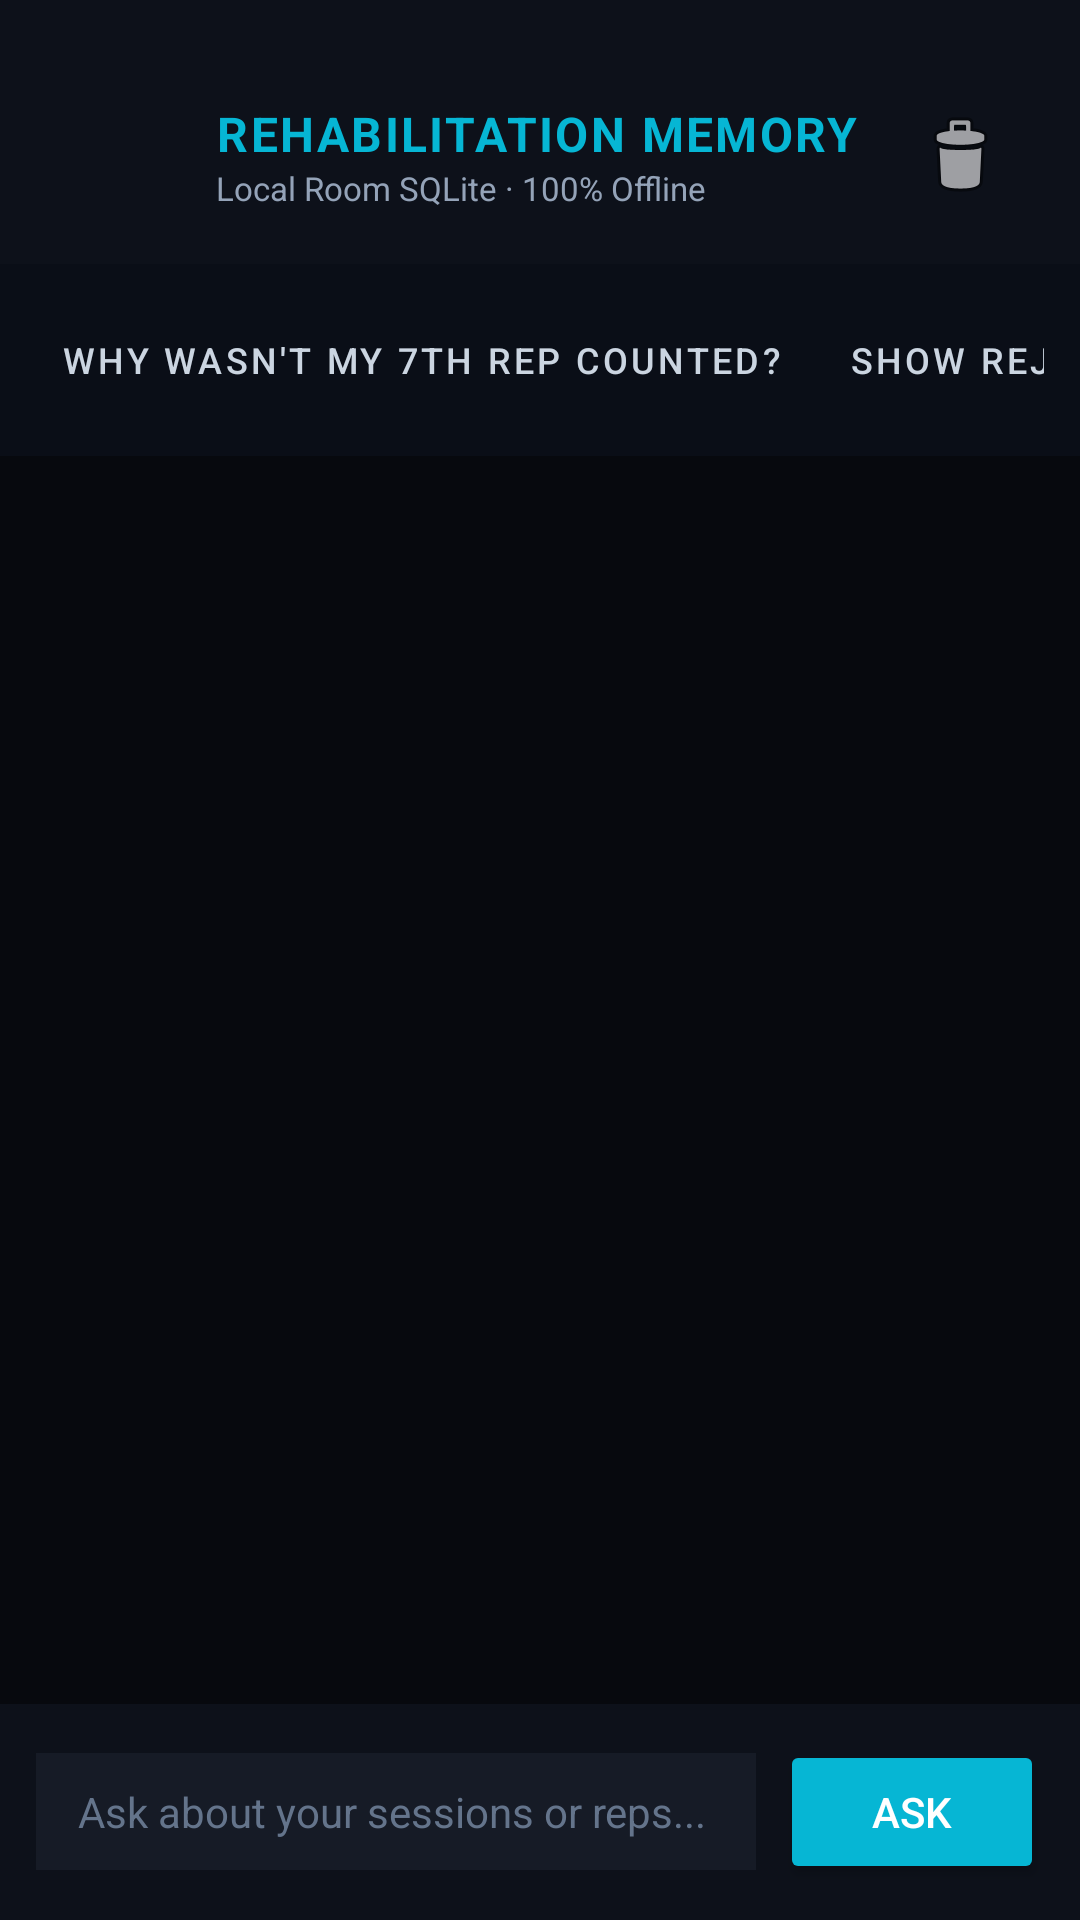

The Android layout XML behind this screen, and the referenced resources:
<!-- AndroidManifest.xml: application theme Theme.KinexMed -->
<!-- res/layout/activity_chat.xml -->
<?xml version="1.0" encoding="utf-8"?>
<androidx.constraintlayout.widget.ConstraintLayout xmlns:android="http://schemas.android.com/apk/res/android"
    xmlns:app="http://schemas.android.com/apk/res-auto"
    xmlns:tools="http://schemas.android.com/tools"
    android:layout_width="match_parent"
    android:layout_height="match_parent"
    android:background="#07090E">

    
    <LinearLayout
        android:id="@+id/chatHeaderLayout"
        android:layout_width="match_parent"
        android:layout_height="wrap_content"
        android:orientation="horizontal"
        android:gravity="center_vertical"
        android:paddingHorizontal="16dp"
        android:paddingTop="28dp"
        android:paddingBottom="12dp"
        android:background="#0D111A"
        app:layout_constraintTop_toTopOf="parent">

        <ImageButton
            android:id="@+id/btnBackChat"
            android:layout_width="48dp"
            android:layout_height="48dp"
            android:background="?attr/selectableItemBackgroundBorderless"
            android:src="@drawable/ic_arrow_back"
            android:contentDescription="Back" />

        <LinearLayout
            android:layout_width="0dp"
            android:layout_height="wrap_content"
            android:layout_weight="1"
            android:layout_marginStart="8dp"
            android:orientation="vertical">

            <TextView
                android:layout_width="wrap_content"
                android:layout_height="wrap_content"
                android:text="REHABILITATION MEMORY"
                android:textColor="#06B6D4"
                android:textSize="16sp"
                android:textStyle="bold"
                android:letterSpacing="0.05" />

            <TextView
                android:layout_width="wrap_content"
                android:layout_height="wrap_content"
                android:text="Local Room SQLite · 100% Offline"
                android:textColor="#94A3B8"
                android:textSize="11sp" />
        </LinearLayout>

        <ImageButton
            android:id="@+id/btnClearChat"
            android:layout_width="48dp"
            android:layout_height="48dp"
            android:background="?attr/selectableItemBackgroundBorderless"
            android:src="@android:drawable/ic_menu_delete"
            android:contentDescription="Clear Chat History" />
    </LinearLayout>

    
    <HorizontalScrollView
        android:id="@+id/hsvSuggestions"
        android:layout_width="match_parent"
        android:layout_height="wrap_content"
        android:scrollbars="none"
        android:paddingHorizontal="12dp"
        android:paddingVertical="8dp"
        android:background="#0A0E17"
        app:layout_constraintTop_toBottomOf="@id/chatHeaderLayout">

        <LinearLayout
            android:id="@+id/llPromptChips"
            android:layout_width="wrap_content"
            android:layout_height="wrap_content"
            android:orientation="horizontal">

            <Button
                android:id="@+id/chipWhyRep7"
                style="@style/Widget.MaterialComponents.Button.TextButton"
                android:layout_width="wrap_content"
                android:layout_height="48dp"
                android:minHeight="48dp"
                android:layout_marginEnd="6dp"
                android:text="Why wasn't my 7th rep counted?"
                android:textColor="#CBD5E1"
                android:textSize="12sp"
                android:backgroundTint="#161B26" />

            <Button
                android:id="@+id/chipRejectedYesterday"
                style="@style/Widget.MaterialComponents.Button.TextButton"
                android:layout_width="wrap_content"
                android:layout_height="48dp"
                android:minHeight="48dp"
                android:layout_marginEnd="6dp"
                android:text="Show rejected reps from yesterday"
                android:textColor="#CBD5E1"
                android:textSize="12sp"
                android:backgroundTint="#161B26" />

            <Button
                android:id="@+id/chipValidThisWeek"
                style="@style/Widget.MaterialComponents.Button.TextButton"
                android:layout_width="wrap_content"
                android:layout_height="48dp"
                android:minHeight="48dp"
                android:layout_marginEnd="6dp"
                android:text="How many valid reps this week?"
                android:textColor="#CBD5E1"
                android:textSize="12sp"
                android:backgroundTint="#161B26" />

            <Button
                android:id="@+id/chipSummaryMonth"
                style="@style/Widget.MaterialComponents.Button.TextButton"
                android:layout_width="wrap_content"
                android:layout_height="48dp"
                android:minHeight="48dp"
                android:layout_marginEnd="6dp"
                android:text="Summary of this month"
                android:textColor="#CBD5E1"
                android:textSize="12sp"
                android:backgroundTint="#161B26" />

            <Button
                android:id="@+id/chipWhichExercise"
                style="@style/Widget.MaterialComponents.Button.TextButton"
                android:layout_width="wrap_content"
                android:layout_height="48dp"
                android:minHeight="48dp"
                android:layout_marginEnd="6dp"
                android:text="Which exercise did I perform most?"
                android:textColor="#CBD5E1"
                android:textSize="12sp"
                android:backgroundTint="#161B26" />

            <Button
                android:id="@+id/chipExplainToday"
                style="@style/Widget.MaterialComponents.Button.TextButton"
                android:layout_width="wrap_content"
                android:layout_height="48dp"
                android:minHeight="48dp"
                android:layout_marginEnd="6dp"
                android:text="Explain today's session simply"
                android:textColor="#CBD5E1"
                android:textSize="12sp"
                android:backgroundTint="#161B26" />

            <Button
                android:id="@+id/chipLastSession"
                style="@style/Widget.MaterialComponents.Button.TextButton"
                android:layout_width="wrap_content"
                android:layout_height="48dp"
                android:minHeight="48dp"
                android:layout_marginEnd="6dp"
                android:text="What happened during my last session?"
                android:textColor="#CBD5E1"
                android:textSize="12sp"
                android:backgroundTint="#161B26" />
        </LinearLayout>
    </HorizontalScrollView>

    
    <androidx.recyclerview.widget.RecyclerView
        android:id="@+id/rvChatMessages"
        android:layout_width="match_parent"
        android:layout_height="0dp"
        android:clipToPadding="false"
        android:paddingVertical="8dp"
        app:layout_constraintTop_toBottomOf="@id/hsvSuggestions"
        app:layout_constraintBottom_toTopOf="@id/chatInputLayout" />

    
    <LinearLayout
        android:id="@+id/layoutChatEmptyState"
        android:layout_width="match_parent"
        android:layout_height="0dp"
        android:orientation="vertical"
        android:gravity="center"
        android:padding="32dp"
        android:visibility="gone"
        app:layout_constraintTop_toBottomOf="@id/hsvSuggestions"
        app:layout_constraintBottom_toTopOf="@id/chatInputLayout">

        <TextView
            android:layout_width="wrap_content"
            android:layout_height="wrap_content"
            android:text="Personal Rehabilitation Assistant"
            android:textColor="#FFFFFF"
            android:textSize="17sp"
            android:textStyle="bold" />

        <TextView
            android:layout_width="wrap_content"
            android:layout_height="wrap_content"
            android:layout_marginTop="8dp"
            android:text="Ask questions about your recorded repetitions, rejection reasons, ROM angles, or weekly summaries above."
            android:textColor="#94A3B8"
            android:textSize="13sp"
            android:gravity="center" />
    </LinearLayout>

    
    <LinearLayout
        android:id="@+id/chatInputLayout"
        android:layout_width="match_parent"
        android:layout_height="wrap_content"
        android:orientation="horizontal"
        android:gravity="center_vertical"
        android:padding="12dp"
        android:background="#0D111A"
        app:layout_constraintBottom_toBottomOf="parent">

        <EditText
            android:id="@+id/etChatInput"
            android:layout_width="0dp"
            android:layout_height="wrap_content"
            android:layout_weight="1"
            android:background="#161B26"
            android:hint="Ask about your sessions or reps..."
            android:textColor="#FFFFFF"
            android:textColorHint="#64748B"
            android:paddingHorizontal="14dp"
            android:paddingVertical="10dp"
            android:textSize="14sp"
            android:maxLines="3"
            android:inputType="textCapSentences|textMultiLine" />

        <Button
            android:id="@+id/btnSendMessage"
            android:layout_width="wrap_content"
            android:layout_height="48dp"
            android:minHeight="48dp"
            android:layout_marginStart="8dp"
            android:text="Ask"
            android:textColor="#FFFFFF"
            android:backgroundTint="#06B6D4" />
    </LinearLayout>

</androidx.constraintlayout.widget.ConstraintLayout>
<!-- resources referenced by this layout -->
<resources>
  <style name="Theme.KinexMed" parent="Theme.MaterialComponents.DayNight.NoActionBar">
          <item name="colorPrimary">#06B6D4</item>
          <item name="colorPrimaryVariant">#0891B2</item>
          <item name="colorOnPrimary">#FFFFFF</item>
          <item name="android:statusBarColor">#07090E</item>
          <item name="android:navigationBarColor">#07090E</item>
      </style>
</resources>
